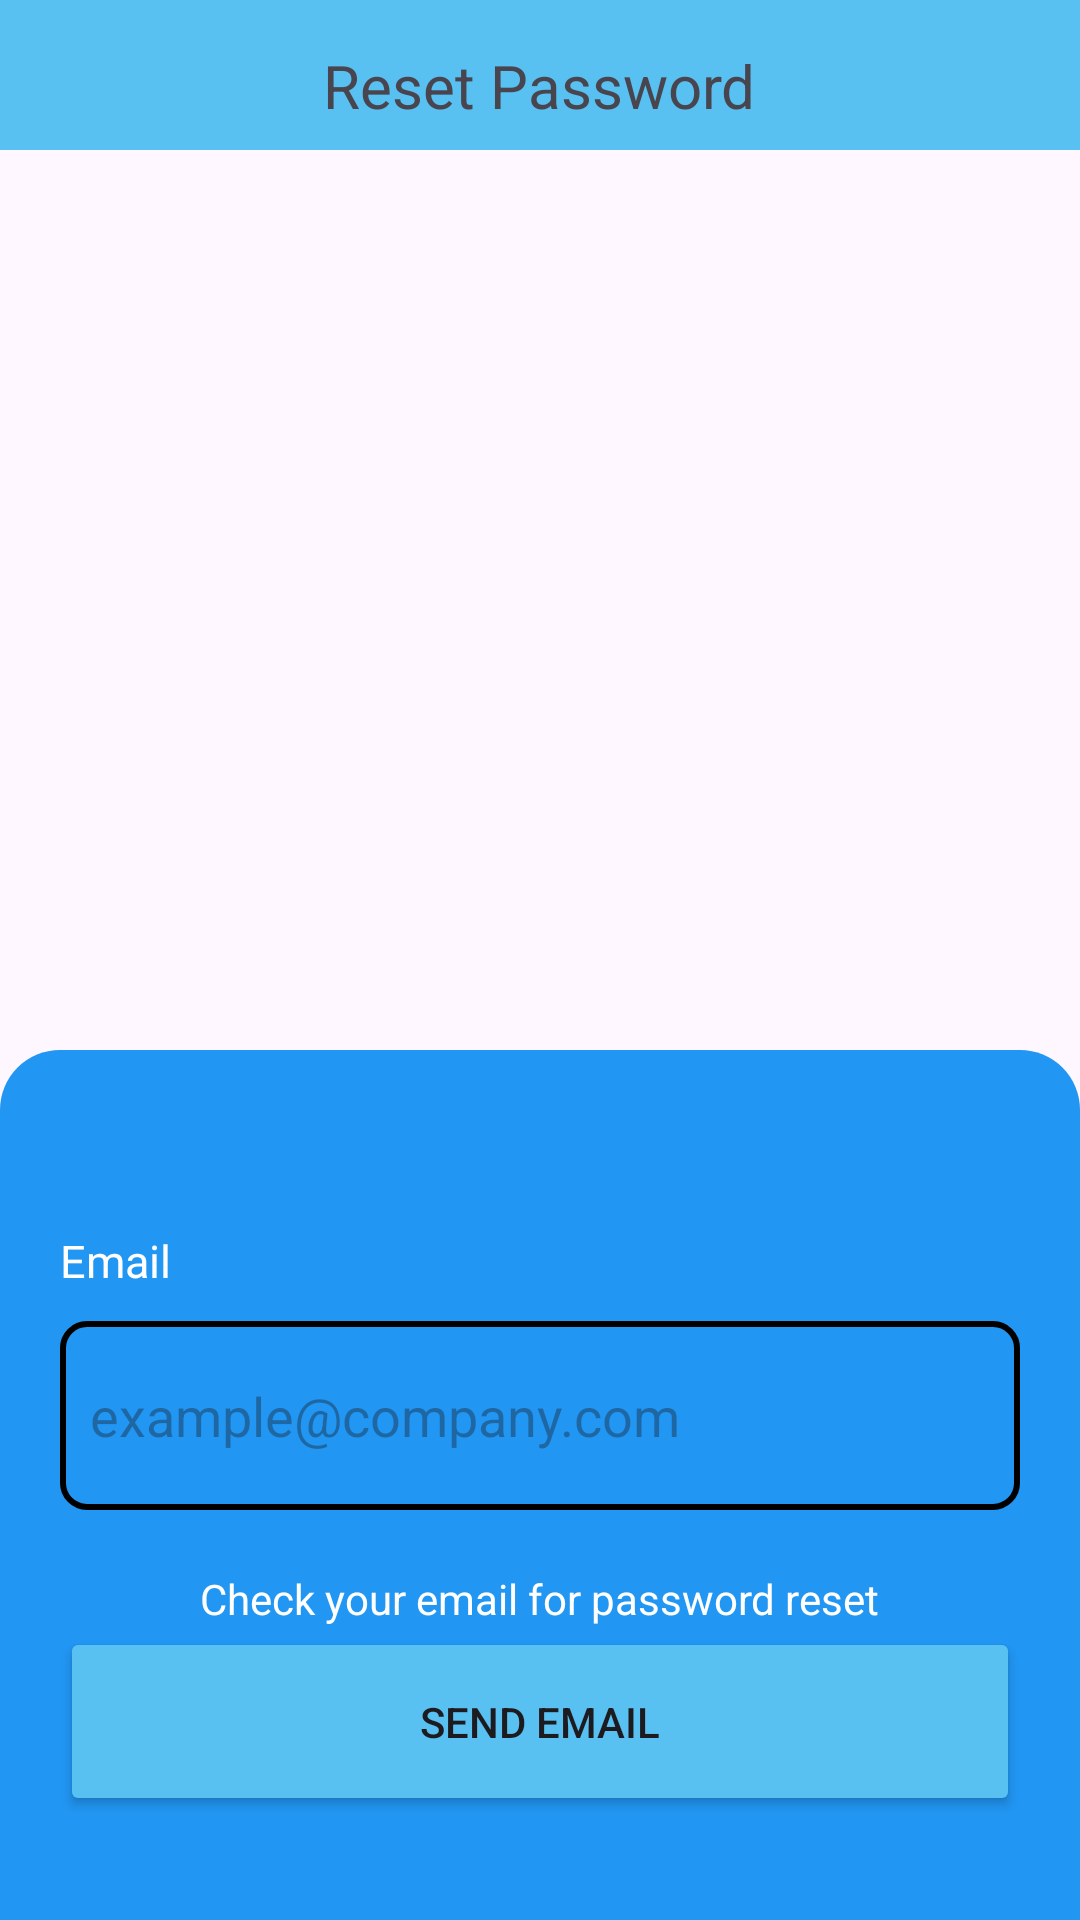

Write the Android layout XML for this screen, with the resource values it uses.
<!-- AndroidManifest.xml: application theme Theme.BarangayGuadalupe -->
<!-- res/layout/fragment_forgot_pass_verification.xml -->
<?xml version="1.0" encoding="utf-8"?>
<RelativeLayout xmlns:android="http://schemas.android.com/apk/res/android"
    xmlns:tools="http://schemas.android.com/tools"
    android:layout_width="match_parent"
    android:layout_height="match_parent"
    tools:context=".ForgotPassVerification">

    <RelativeLayout
        android:id="@+id/relativeLayout3"
        android:layout_width="match_parent"
        android:layout_height="50dp"
        android:background="@color/lightBlue">

        <Button
            android:id="@+id/back"
            android:layout_width="50dp"
            android:layout_height="wrap_content"
            android:background="@drawable/back_vector" />

        <TextView
            android:layout_width="wrap_content"
            android:layout_height="wrap_content"
            android:layout_centerHorizontal="true"
            android:layout_marginTop="15dp"
            android:text="Reset Password"
            android:textSize="20dp" />
    </RelativeLayout>

    <RelativeLayout
        android:orientation="vertical"
        android:layout_width="match_parent"
        android:layout_height="match_parent"
        android:layout_below="@+id/relativeLayout3"
        android:layout_marginTop="20dp">

        <ImageView
            android:id="@+id/iv"
            android:layout_centerHorizontal="true"
            android:layout_width="250dp"
            android:layout_height="250dp"
            android:background="@drawable/lock" />

        <RelativeLayout
            android:layout_marginTop="30dp"
            android:background="@drawable/top_rounded"
            android:layout_below="@+id/iv"
            android:layout_width="match_parent"
            android:layout_height="match_parent">

            <TextView
                android:id="@+id/tv"
                android:layout_marginBottom="5dp"
                android:textColor="@color/white"
                android:layout_width="wrap_content"
                android:layout_height="wrap_content"
                android:layout_marginLeft="20dp"
                android:layout_marginTop="60dp"
                android:textSize="15dp"
                android:text="Email" />


            <EditText
                android:layout_below="@+id/tv"
                android:id="@+id/emailInput"
                android:layout_width="match_parent"
                android:layout_height="63dp"
                android:layout_marginStart="20dp"
                android:layout_marginTop="5dp"
                android:layout_marginEnd="20dp"
                android:layout_marginBottom="20dp"
                android:background="@drawable/border_bg"
                android:hint="example@company.com"
                android:padding="10dp"
                android:textColor="@color/white" />





            <TextView
                android:id="@+id/t1"
                android:layout_below="@+id/emailInput"
                android:layout_centerHorizontal="true"
                android:layout_width="wrap_content"
                android:layout_height="wrap_content"
                android:textColor="@color/white"
                android:text="Check your email for password reset"/>

            <Button
                android:id="@+id/submitBtn"
                android:layout_centerHorizontal="true"
                android:layout_marginEnd="40dp"
                android:layout_width="match_parent"
                android:layout_height="63dp"
                android:layout_marginStart="0dp"
                android:layout_below="@+id/t1"
                android:backgroundTint="@color/lightBlue"
                android:text="Send Email" />




        </RelativeLayout>





    </RelativeLayout>


</RelativeLayout>
<!-- resources referenced by this layout -->
<resources>
  <color name="lightBlue">#58C1F1</color>
  <color name="white">#FFFFFFFF</color>
  <!-- drawable border_bg (drawable) -->
  <shape xmlns:android="http://schemas.android.com/apk/res/android"
      android:shape="rectangle">
      <solid android:color="@android:color/transparent" />
      <stroke
          android:width="2dp"
          android:color="@android:color/black" />
      <corners android:radius="8dp" /> 
  </shape>
  <!-- drawable top_rounded (drawable) -->
  <shape xmlns:android="http://schemas.android.com/apk/res/android">
      <corners
          android:topLeftRadius="20dp"
          android:topRightRadius="20dp"
          android:bottomLeftRadius="0dp"
          android:bottomRightRadius="0dp" />
      <solid android:color="@color/blue" />
  </shape>
  <style name="Theme.BarangayGuadalupe" parent="Base.Theme.BarangayGuadalupe" />
  <color name="blue">#2196F3</color>
  <style name="Base.Theme.BarangayGuadalupe" parent="Theme.Material3.DayNight.NoActionBar">
          
          
      </style>
</resources>
